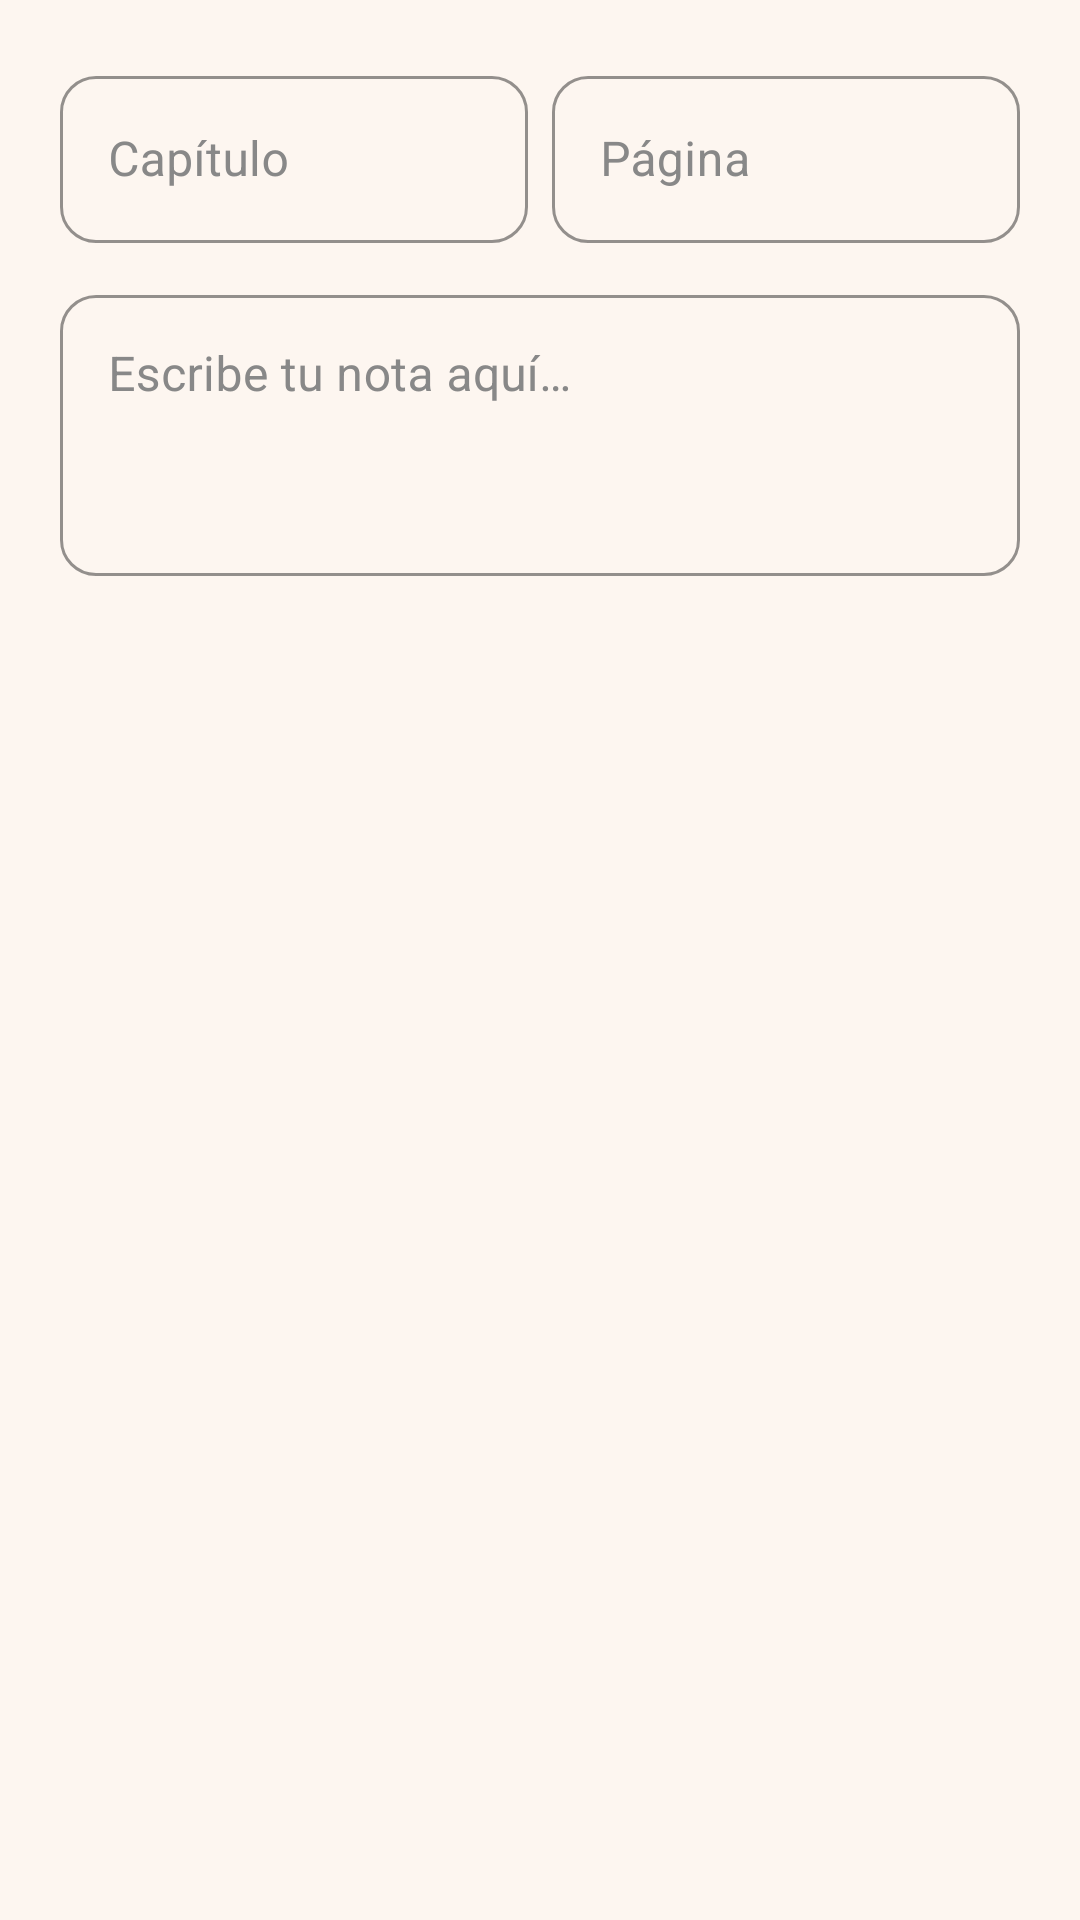

Produce the Android XML layout that renders to this screen, including the resource entries it uses.
<!-- AndroidManifest.xml: application theme Theme.LecturaViva -->
<!-- res/layout/dialog_add_note.xml -->
<?xml version="1.0" encoding="utf-8"?>
<LinearLayout xmlns:android="http://schemas.android.com/apk/res/android"
    android:layout_width="match_parent"
    android:layout_height="wrap_content"
    android:orientation="vertical"
    android:padding="20dp">

    <LinearLayout
        android:layout_width="match_parent"
        android:layout_height="wrap_content"
        android:orientation="horizontal"
        android:layout_marginBottom="12dp">

        
        <com.google.android.material.textfield.TextInputLayout
            android:layout_width="0dp"
            android:layout_height="wrap_content"
            android:layout_weight="1"
            android:layout_marginEnd="8dp"
            android:hint="Capítulo"
            style="@style/Widget.LecturaViva.TextInput">
            <com.google.android.material.textfield.TextInputEditText
                android:id="@+id/etChapter"
                android:layout_width="match_parent"
                android:layout_height="wrap_content"
                android:textColor="#222222"
                android:textColorHint="#888888"
                android:inputType="number"/>
        </com.google.android.material.textfield.TextInputLayout>

        
        <com.google.android.material.textfield.TextInputLayout
            android:layout_width="0dp"
            android:layout_height="wrap_content"
            android:layout_weight="1"
            android:hint="Página"
            style="@style/Widget.LecturaViva.TextInput">
            <com.google.android.material.textfield.TextInputEditText
                android:id="@+id/etPage"
                android:layout_width="match_parent"
                android:layout_height="wrap_content"
                android:textColor="#222222"
                android:textColorHint="#888888"
                android:inputType="number"/>
        </com.google.android.material.textfield.TextInputLayout>
    </LinearLayout>

    
    <com.google.android.material.textfield.TextInputLayout
        android:layout_width="match_parent"
        android:layout_height="wrap_content"
        android:hint="Escribe tu nota aquí…"
        style="@style/Widget.LecturaViva.TextInput">
        <com.google.android.material.textfield.TextInputEditText
            android:id="@+id/etNote"
            android:layout_width="match_parent"
            android:layout_height="wrap_content"
            android:textColor="#222222"
            android:textColorHint="#888888"
            android:inputType="textMultiLine"
            android:minLines="3"
            android:maxLines="6"
            android:gravity="top"/>
    </com.google.android.material.textfield.TextInputLayout>
</LinearLayout>
<!-- resources referenced by this layout -->
<resources>
  <style name="Widget.LecturaViva.TextInput" parent="Widget.MaterialComponents.TextInputLayout.OutlinedBox">
          <item name="boxStrokeColor">@color/green_surface2</item>
          <item name="android:textColorHint">#888888</item>
          <item name="hintTextColor">@color/green_med</item>
          <item name="boxCornerRadiusTopStart">12dp</item>
          <item name="boxCornerRadiusTopEnd">12dp</item>
          <item name="boxCornerRadiusBottomStart">12dp</item>
          <item name="boxCornerRadiusBottomEnd">12dp</item>
          <item name="hintTextColor">@color/green_med</item>
      </style>
  <style name="Theme.LecturaViva" parent="Theme.MaterialComponents.DayNight.NoActionBar">
          <item name="colorPrimary">@color/green_med</item>
          <item name="colorPrimaryVariant">@color/green_dark</item>
          <item name="colorSecondary">@color/pink_dark</item>
          <item name="colorSecondaryVariant">@color/pink_med</item>
          <item name="android:colorBackground">@color/background</item>
          <item name="colorSurface">@color/surface_white</item>
          <item name="colorOnPrimary">@color/surface_white</item>
          <item name="colorOnSecondary">@color/surface_white</item>
          <item name="colorError">@color/error_text</item>
          <item name="android:fontFamily">sans-serif</item>
          <item name="android:statusBarColor">@color/green_dark</item>
          <item name="textInputStyle">@style/Widget.LecturaViva.TextInput</item>
          <item name="bottomNavigationStyle">@style/Widget.LecturaViva.BottomNav</item>
          <item name="android:editTextColor">#222222</item>
          <item name="editTextColor">#222222</item>
      </style>
  <color name="green_surface2">#D4EDCC</color>
  <color name="green_med">#3B6D11</color>
  <color name="green_dark">#27500A</color>
  <color name="pink_dark">#B5547A</color>
  <color name="pink_med">#E8A5C0</color>
  <color name="background">#FDF6F0</color>
  <color name="surface_white">#FFFFFF</color>
  <color name="error_text">#A32D2D</color>
  <style name="Widget.LecturaViva.BottomNav" parent="Widget.MaterialComponents.BottomNavigationView">
          <item name="backgroundTint">@color/surface_white</item>
          <item name="itemIconTint">@color/selector_bottom_nav</item>
          <item name="itemTextColor">@color/selector_bottom_nav</item>
          <item name="labelVisibilityMode">labeled</item>
          <item name="elevation">8dp</item>
      </style>
</resources>
